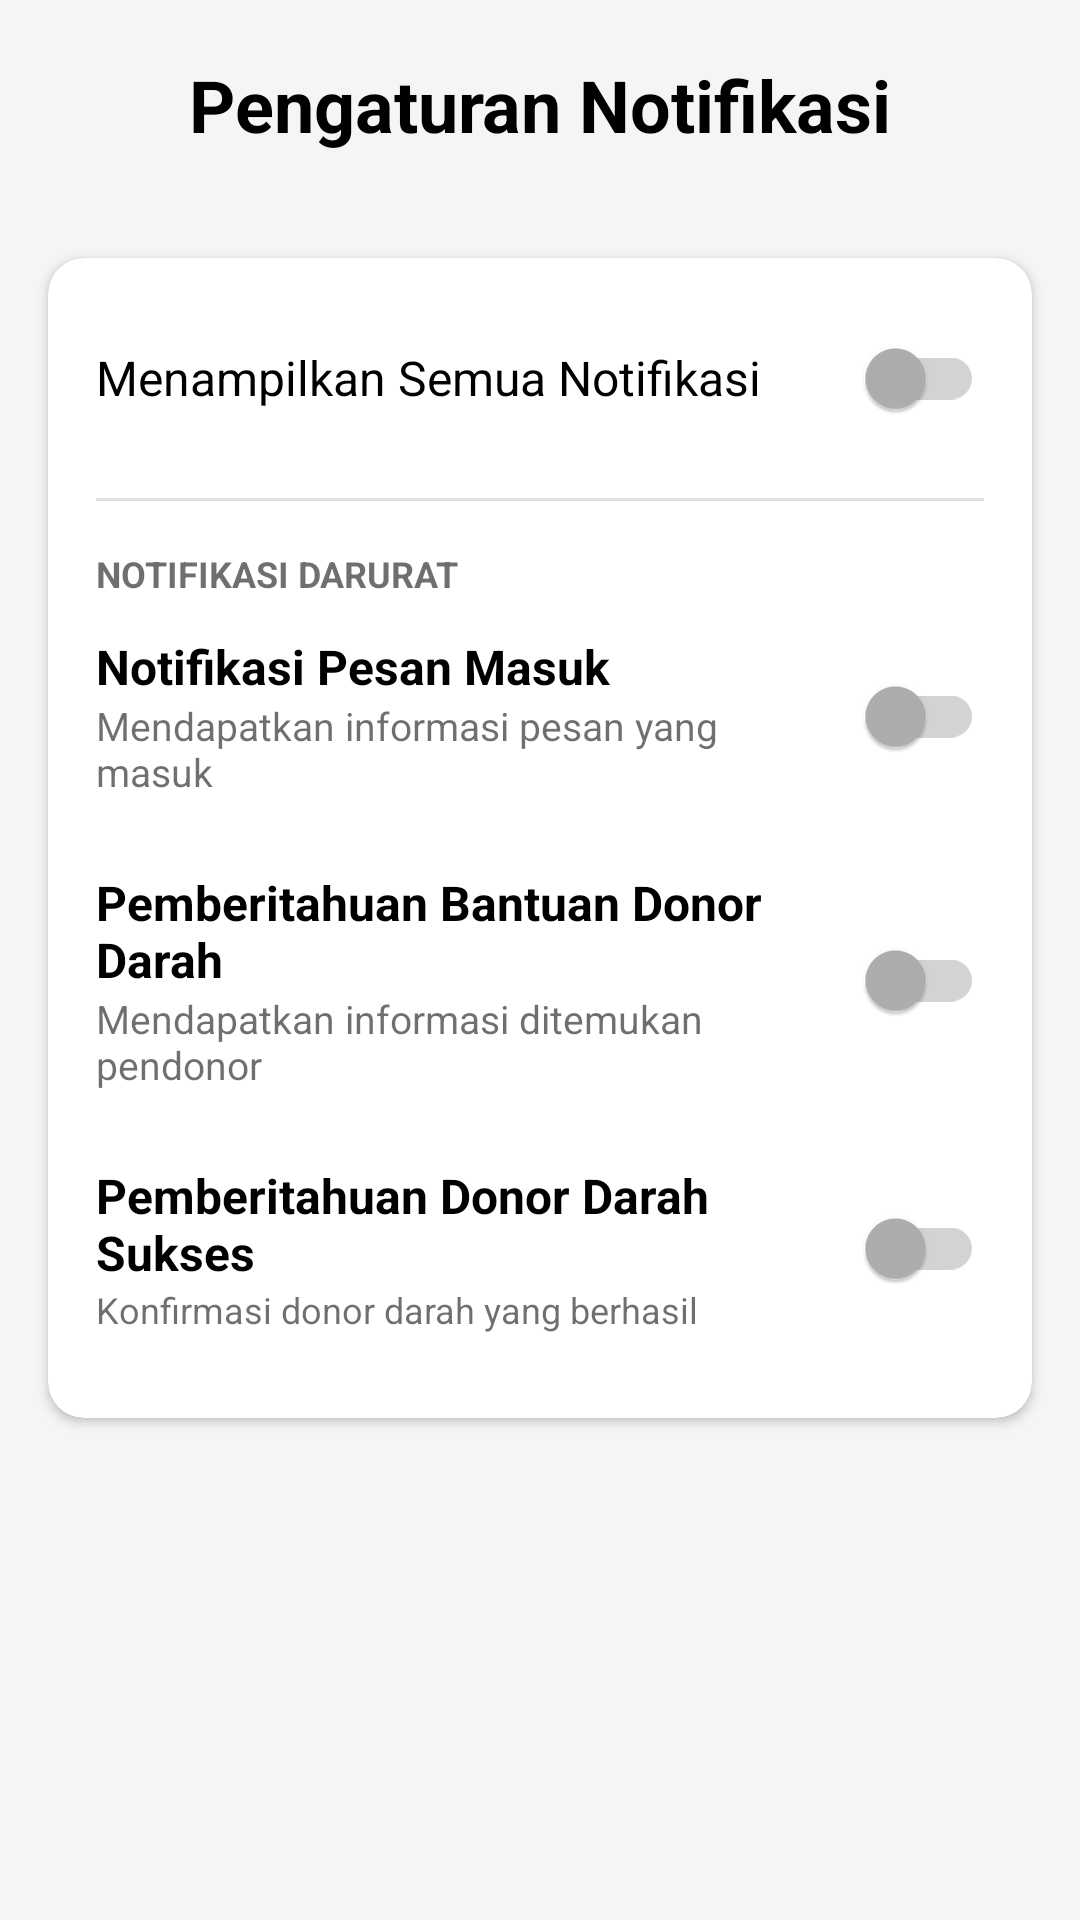

Reconstruct the res/layout file that produces this screen, plus the resources it refers to.
<!-- AndroidManifest.xml: application theme Theme.TemuDarah -->
<!-- res/layout/fragment_pengaturan_notifikasi.xml -->
<?xml version="1.0" encoding="utf-8"?>
<FrameLayout xmlns:android="http://schemas.android.com/apk/res/android"
    xmlns:app="http://schemas.android.com/apk/res-auto"
    xmlns:tools="http://schemas.android.com/tools"
    android:layout_width="match_parent"
    android:layout_height="match_parent"
    tools:context=".fragment.PengaturanNotifikasiFragment">

    <RelativeLayout
        android:layout_width="match_parent"
        android:layout_height="match_parent"
        android:background="@color/background">

        <LinearLayout
            android:id="@+id/navbar"
            android:layout_width="match_parent"
            android:layout_height="wrap_content"
            android:paddingHorizontal="20dp"
            android:paddingVertical="25dp">

            <ImageView
                android:id="@+id/btnBack"
                android:layout_width="20dp"
                android:layout_height="20dp"
                android:src="@drawable/kembali" />
        </LinearLayout>

        <FrameLayout
            android:layout_width="match_parent"
            android:layout_height="70dp">

            <TextView
                android:layout_width="match_parent"
                android:layout_height="match_parent"
                android:gravity="center"
                android:text="Pengaturan Notifikasi"
                android:textColor="@color/black"
                android:textSize="24sp"
                android:textStyle="bold" />
        </FrameLayout>

        <ScrollView
            android:layout_width="match_parent"
            android:layout_height="match_parent"
            android:layout_below="@id/navbar">

            <androidx.cardview.widget.CardView
                android:layout_width="match_parent"
                android:layout_height="wrap_content"
                android:layout_margin="16dp"
                app:cardBackgroundColor="@color/white"
                app:cardCornerRadius="12dp"
                app:cardElevation="2dp">

                <LinearLayout
                    android:layout_width="match_parent"
                    android:layout_height="wrap_content"
                    android:orientation="vertical"
                    android:paddingHorizontal="16dp"
                    android:paddingTop="8dp"
                    android:paddingBottom="16dp">

                    <RelativeLayout
                        android:layout_width="match_parent"
                        android:layout_height="wrap_content"
                        android:paddingBottom="16dp">

                        <TextView
                            android:layout_width="wrap_content"
                            android:layout_height="wrap_content"
                            android:layout_alignParentStart="true"
                            android:layout_centerVertical="true"
                            android:text="Menampilkan Semua Notifikasi"
                            android:textColor="@color/black"
                            android:textSize="16sp" />

                        <androidx.appcompat.widget.SwitchCompat
                            android:id="@+id/switchAllNotifications"
                            android:layout_width="wrap_content"
                            android:layout_height="wrap_content"
                            android:layout_alignParentEnd="true"
                            android:layout_centerVertical="true"
                            android:checked="false"
                            app:thumbTint="@drawable/thumb_selector"
                            app:trackTint="@drawable/track_selector" />
                    </RelativeLayout>

                    <View
                        android:layout_width="match_parent"
                        android:layout_height="1dp"
                        android:layout_marginTop="8dp"
                        android:background="#E0E0E0" />

                    <TextView
                        android:layout_width="match_parent"
                        android:layout_height="wrap_content"
                        android:layout_marginTop="16dp"
                        android:text="NOTIFIKASI DARURAT"
                        android:textColor="@color/text_utama"
                        android:textSize="12sp"
                        android:textStyle="bold" />

                    <RelativeLayout
                        android:layout_width="match_parent"
                        android:layout_height="wrap_content"
                        android:paddingTop="16dp"
                        android:paddingBottom="8dp">

                        <LinearLayout
                            android:layout_width="match_parent"
                            android:layout_height="wrap_content"
                            android:layout_alignParentStart="true"
                            android:layout_centerVertical="true"
                            android:layout_marginEnd="56dp"
                            android:orientation="vertical">

                            <TextView
                                android:layout_width="wrap_content"
                                android:layout_height="wrap_content"
                                android:text="Notifikasi Pesan Masuk"
                                android:textColor="@color/black"
                                android:textStyle="bold"
                                android:textSize="16sp" />

                            <TextView
                                android:layout_width="wrap_content"
                                android:layout_height="wrap_content"
                                android:text="Mendapatkan informasi pesan yang masuk"
                                android:textColor="@color/text_utama"
                                android:textSize="13sp" />
                        </LinearLayout>

                        <androidx.appcompat.widget.SwitchCompat
                            android:id="@+id/switchPesanBaru"
                            android:layout_width="wrap_content"
                            android:layout_height="wrap_content"
                            android:layout_alignParentEnd="true"
                            android:layout_centerVertical="true"
                            android:checked="false"
                            app:thumbTint="@drawable/thumb_selector"
                            app:trackTint="@drawable/track_selector" />
                    </RelativeLayout>

                    <RelativeLayout
                        android:layout_width="match_parent"
                        android:layout_height="wrap_content"
                        android:paddingTop="16dp"
                        android:paddingBottom="8dp">

                        <LinearLayout
                            android:layout_width="match_parent"
                            android:layout_height="wrap_content"
                            android:layout_alignParentStart="true"
                            android:layout_centerVertical="true"
                            android:layout_marginEnd="56dp"
                            android:orientation="vertical">

                            <TextView
                                android:layout_width="wrap_content"
                                android:layout_height="wrap_content"
                                android:text="Pemberitahuan Bantuan Donor Darah"
                                android:textColor="@color/black"
                                android:textStyle="bold"
                                android:textSize="16sp" />

                            <TextView
                                android:layout_width="wrap_content"
                                android:layout_height="wrap_content"
                                android:text="Mendapatkan informasi ditemukan pendonor"
                                android:textColor="@color/text_utama"
                                android:textSize="13sp" />
                        </LinearLayout>

                        <androidx.appcompat.widget.SwitchCompat
                            android:id="@+id/switchTawaranBantuan"
                            android:layout_width="wrap_content"
                            android:layout_height="wrap_content"
                            android:layout_alignParentEnd="true"
                            android:layout_centerVertical="true"
                            android:checked="false"
                            app:thumbTint="@drawable/thumb_selector"
                            app:trackTint="@drawable/track_selector" />
                    </RelativeLayout>

                    <RelativeLayout
                        android:layout_width="match_parent"
                        android:layout_height="wrap_content"
                        android:paddingTop="16dp"
                        android:paddingBottom="8dp">

                        <LinearLayout
                            android:layout_width="match_parent"
                            android:layout_height="wrap_content"
                            android:layout_alignParentStart="true"
                            android:layout_centerVertical="true"
                            android:layout_marginEnd="56dp"
                            android:orientation="vertical">

                            <TextView
                                android:layout_width="wrap_content"
                                android:layout_height="wrap_content"
                                android:text="Pemberitahuan Donor Darah Sukses"
                                android:textColor="@color/black"
                                android:textStyle="bold"
                                android:textSize="16sp" />

                            <TextView
                                android:layout_width="wrap_content"
                                android:layout_height="wrap_content"
                                android:text="Konfirmasi donor darah yang berhasil"
                                android:textColor="@color/text_utama"
                                android:textSize="12sp" />
                        </LinearLayout>

                        <androidx.appcompat.widget.SwitchCompat
                            android:id="@+id/switchPermintaanSelesai"
                            android:layout_width="wrap_content"
                            android:layout_height="wrap_content"
                            android:layout_alignParentEnd="true"
                            android:layout_centerVertical="true"
                            android:checked="false"
                            app:thumbTint="@drawable/thumb_selector"
                            app:trackTint="@drawable/track_selector" />
                    </RelativeLayout>
                </LinearLayout>
            </androidx.cardview.widget.CardView>
        </ScrollView>
    </RelativeLayout>
</FrameLayout>
<!-- resources referenced by this layout -->
<resources>
  <color name="background">#F5F5F5</color>
  <color name="black">#FF000000</color>
  <color name="text_utama">#990C0F14</color>
  <color name="white">#FFFFFFFF</color>
  <!-- drawable thumb_selector (drawable) -->
  <?xml version="1.0" encoding="utf-8"?>
  <selector xmlns:android="http://schemas.android.com/apk/res/android">
      <item android:state_checked="true" android:color="@color/utama" />  
      <item android:color="#B0B0B0" />  
  </selector>
  <!-- drawable track_selector (drawable) -->
  <?xml version="1.0" encoding="utf-8"?>
  <selector xmlns:android="http://schemas.android.com/apk/res/android">
      <item android:state_checked="true" android:color="#F8D7DA" />
      <item android:color="#D3D3D3" />
  </selector>
  <style name="Theme.TemuDarah" parent="Base.Theme.TemuDarah" />
  <color name="utama">#C11E3B</color>
  <style name="Base.Theme.TemuDarah" parent="Theme.Material3.DayNight.NoActionBar">
          
          
      </style>
</resources>
